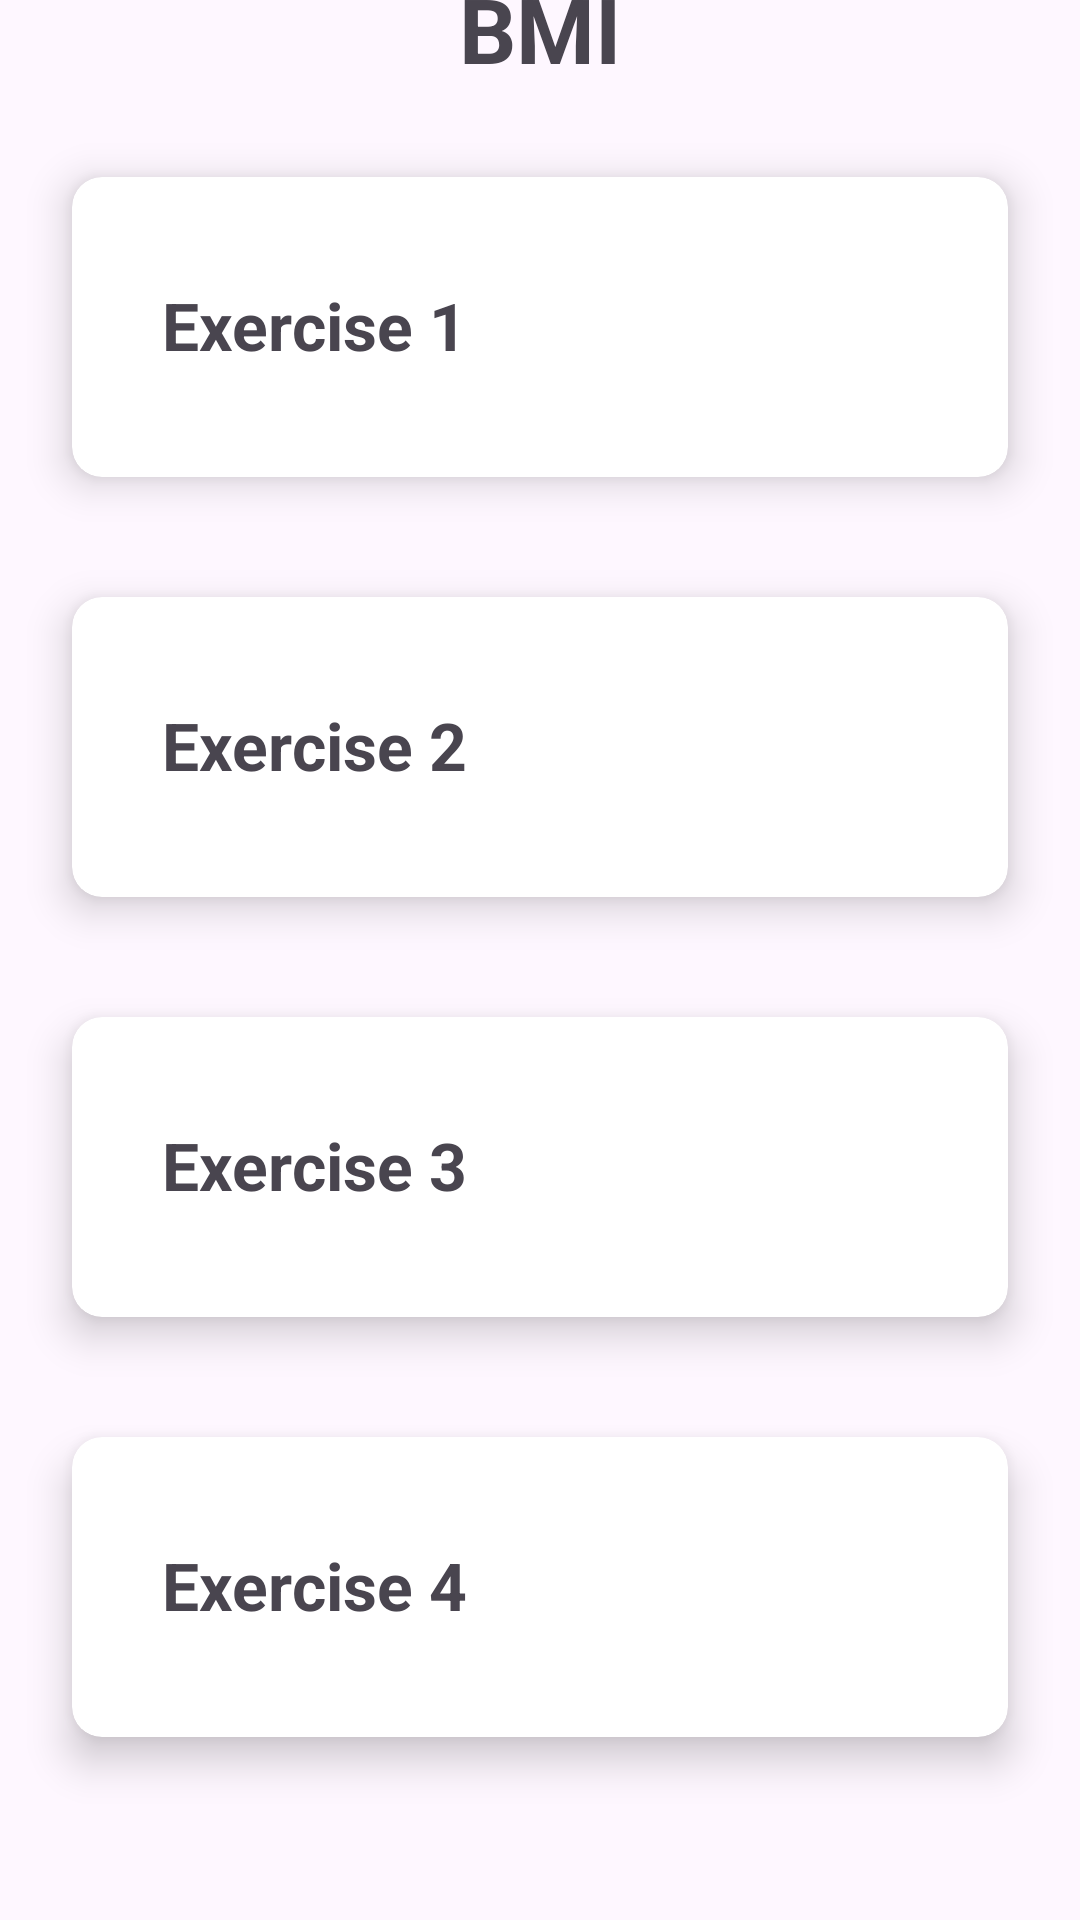

Write the Android layout XML for this screen, with the resource values it uses.
<!-- AndroidManifest.xml: application theme Theme.SpaceGym -->
<!-- res/layout/activity_exercises.xml -->
<?xml version="1.0" encoding="utf-8"?>
<androidx.constraintlayout.widget.ConstraintLayout xmlns:android="http://schemas.android.com/apk/res/android"
    xmlns:app="http://schemas.android.com/apk/res-auto"
    xmlns:tools="http://schemas.android.com/tools"
    android:layout_width="match_parent"
    android:layout_height="match_parent"
    tools:context=".exercises">

    <View
        android:id="@+id/header"
        android:layout_width="match_parent"
        android:layout_height="200dp"
        android:layout_marginBottom="531dp"
        app:layout_constraintBottom_toBottomOf="parent"
        app:layout_constraintEnd_toEndOf="parent"
        app:layout_constraintHorizontal_bias="1.0"
        app:layout_constraintStart_toStartOf="parent"
        app:layout_constraintTop_toTopOf="parent"
        app:layout_constraintVertical_bias="1.0" />

    <TextView
        android:id="@+id/bmiHeader"
        android:layout_width="wrap_content"
        android:layout_height="wrap_content"
        android:layout_weight="1"
        android:text="BMI"
        android:textAlignment="center"
        android:textStyle="bold"
        android:textSize="30dp"
        app:layout_constraintBottom_toBottomOf="@+id/header"
        app:layout_constraintEnd_toEndOf="@+id/header"
        app:layout_constraintStart_toStartOf="parent"
        app:layout_constraintTop_toTopOf="@+id/header"
        app:layout_constraintHorizontal_bias="0.5"
        app:layout_constraintTop_toBottomOf="@+id/header" />

    <androidx.cardview.widget.CardView
        android:id="@+id/ex1"
        android:layout_width="match_parent"
        android:layout_height="100dp"
        android:layout_marginStart="24dp"
        android:layout_marginEnd="24dp"
        app:cardCornerRadius="10dp"
        app:cardElevation="8dp"
        app:layout_constraintBottom_toBottomOf="@+id/header"
        app:layout_constraintEnd_toEndOf="parent"
        app:layout_constraintHorizontal_bias="0.0"
        app:layout_constraintStart_toStartOf="parent"
        app:layout_constraintTop_toBottomOf="@+id/header"
        app:layout_constraintVertical_bias="0.0"
        android:clickable="true">

        <TextView
            android:id="@+id/ex1Text"
            android:layout_width="300dp"
            android:layout_height="30dp"
            android:layout_marginHorizontal="30dp"
            android:layout_marginVertical="34.5dp"
            android:text="Exercise 1"
            android:textSize="22dp"
            android:textStyle="bold" />

    </androidx.cardview.widget.CardView>

    <androidx.cardview.widget.CardView
        android:id="@+id/ex2"
        android:layout_width="match_parent"
        android:layout_height="100dp"
        android:layout_marginStart="24dp"
        android:layout_marginTop="40dp"
        android:layout_marginEnd="24dp"
        app:cardCornerRadius="10dp"
        app:cardElevation="8dp"
        app:layout_constraintEnd_toEndOf="parent"
        app:layout_constraintHorizontal_bias="0.0"
        app:layout_constraintStart_toStartOf="parent"
        app:layout_constraintTop_toBottomOf="@+id/ex1">

        <TextView
            android:id="@+id/ex2Text"
            android:layout_width="300dp"
            android:layout_height="30dp"
            android:layout_marginHorizontal="30dp"
            android:layout_marginVertical="34.5dp"
            android:text="Exercise 2"
            android:textSize="22dp"
            android:textStyle="bold" />
    </androidx.cardview.widget.CardView>

    <androidx.cardview.widget.CardView
        android:id="@+id/ex3"
        android:layout_width="match_parent"
        android:layout_height="100dp"
        android:layout_marginStart="24dp"
        android:layout_marginTop="40dp"
        android:layout_marginEnd="24dp"
        app:cardCornerRadius="10dp"
        app:cardElevation="8dp"
        app:layout_constraintEnd_toEndOf="parent"
        app:layout_constraintHorizontal_bias="0.0"
        app:layout_constraintStart_toStartOf="parent"
        app:layout_constraintTop_toBottomOf="@+id/ex2">

        <TextView
            android:id="@+id/ex3Text"
            android:layout_width="300dp"
            android:layout_height="30dp"
            android:layout_marginHorizontal="30dp"
            android:layout_marginVertical="34.5dp"
            android:text="Exercise 3"
            android:textSize="22dp"
            android:textStyle="bold" />
    </androidx.cardview.widget.CardView>

    <androidx.cardview.widget.CardView
        android:id="@+id/ex4"
        android:layout_width="match_parent"
        android:layout_height="100dp"
        android:layout_marginStart="24dp"
        android:layout_marginTop="40dp"
        android:layout_marginEnd="24dp"
        app:cardCornerRadius="10dp"
        app:cardElevation="8dp"
        app:layout_constraintEnd_toEndOf="parent"
        app:layout_constraintHorizontal_bias="0.0"
        app:layout_constraintStart_toStartOf="parent"
        app:layout_constraintTop_toBottomOf="@+id/ex3">

        <TextView
            android:id="@+id/ex4Text"
            android:layout_width="300dp"
            android:layout_height="30dp"
            android:layout_marginHorizontal="30dp"
            android:layout_marginVertical="34.5dp"
            android:text="Exercise 4"
            android:textSize="22dp"
            android:textStyle="bold" />
    </androidx.cardview.widget.CardView>
</androidx.constraintlayout.widget.ConstraintLayout>
<!-- resources referenced by this layout -->
<resources>
  <style name="Theme.SpaceGym" parent="Theme.Material3.DayNight">
          
          <item name="colorPrimary">@color/red_500</item>
          <item name="colorPrimaryVariant">@color/red_700</item>
          <item name="colorOnPrimary">@color/white</item>
          <item name="titleTextColor">@android:color/white</item>
          
          <item name="colorSecondary">@color/red_200</item>
          <item name="colorSecondaryVariant">@color/red_700</item>
          <item name="colorOnSecondary">@color/black</item>
          
          <item name="android:statusBarColor">?attr/colorPrimaryVariant</item>
          
      </style>
  <color name="red_500">#FFD62828</color>
  <color name="red_700">#FF850000</color>
  <color name="white">#FFFFFFFF</color>
  <color name="red_200">#FFFF8080</color>
  <color name="black">#FF000000</color>
</resources>
